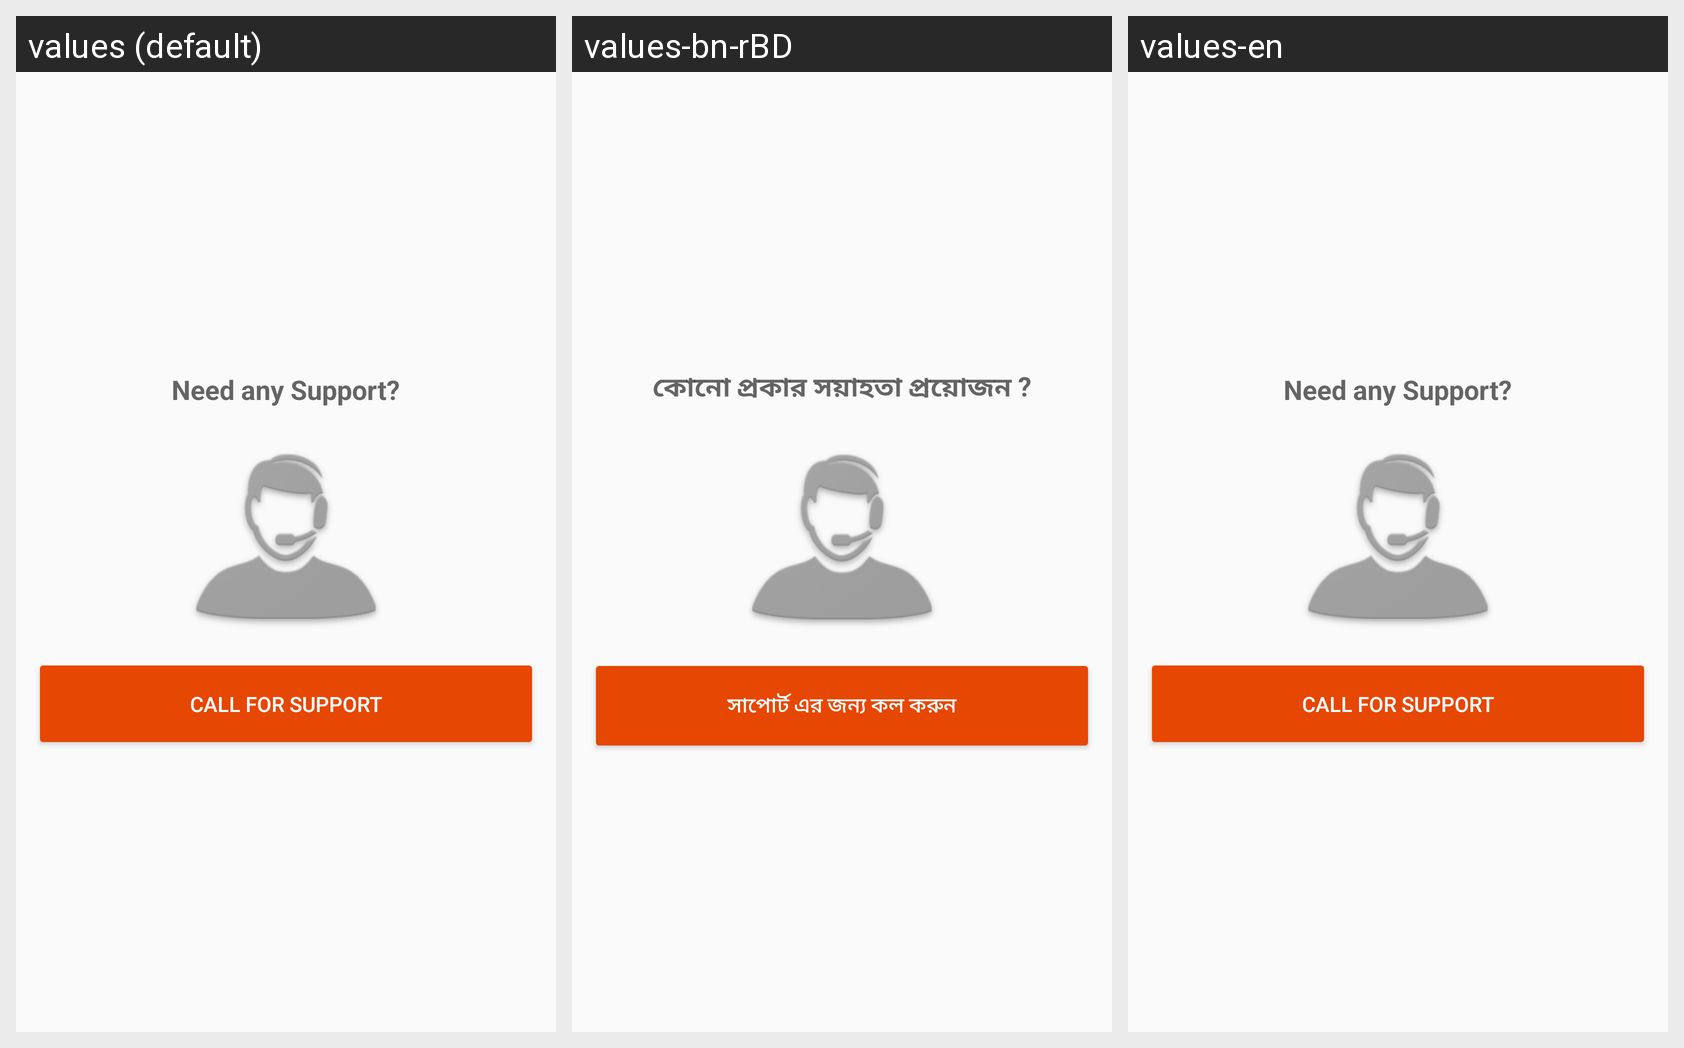

The Android screen above is rendered under several locales of the same app. Produce the string resources it draws, with the default and per-locale values.
Android screen res/layout/activity_support.xml rendered under 3 locales, left to right: values (default), values-bn-rBD, values-en. Device: Nexus 5 (rendered at 1080×1920; each locale shown at half size, 540×960, under a caption strip naming it); theme AppTheme.
Strings drawn on this screen, with the default value and each locale's value (text and hints the layout hard-codes, and strings that could not be matched under every locale, appear in the picture but are not listed):

need_any_support
  values: Need any Support?
  values-bn-rBD: কোনো প্রকার সয়াহতা প্রয়োজন ?
  values-en: Need any Support?

call_for_support
  values: Call for support
  values-bn-rBD: সাপোর্ট এর জন্য কল করুন
  values-en: Call for support
